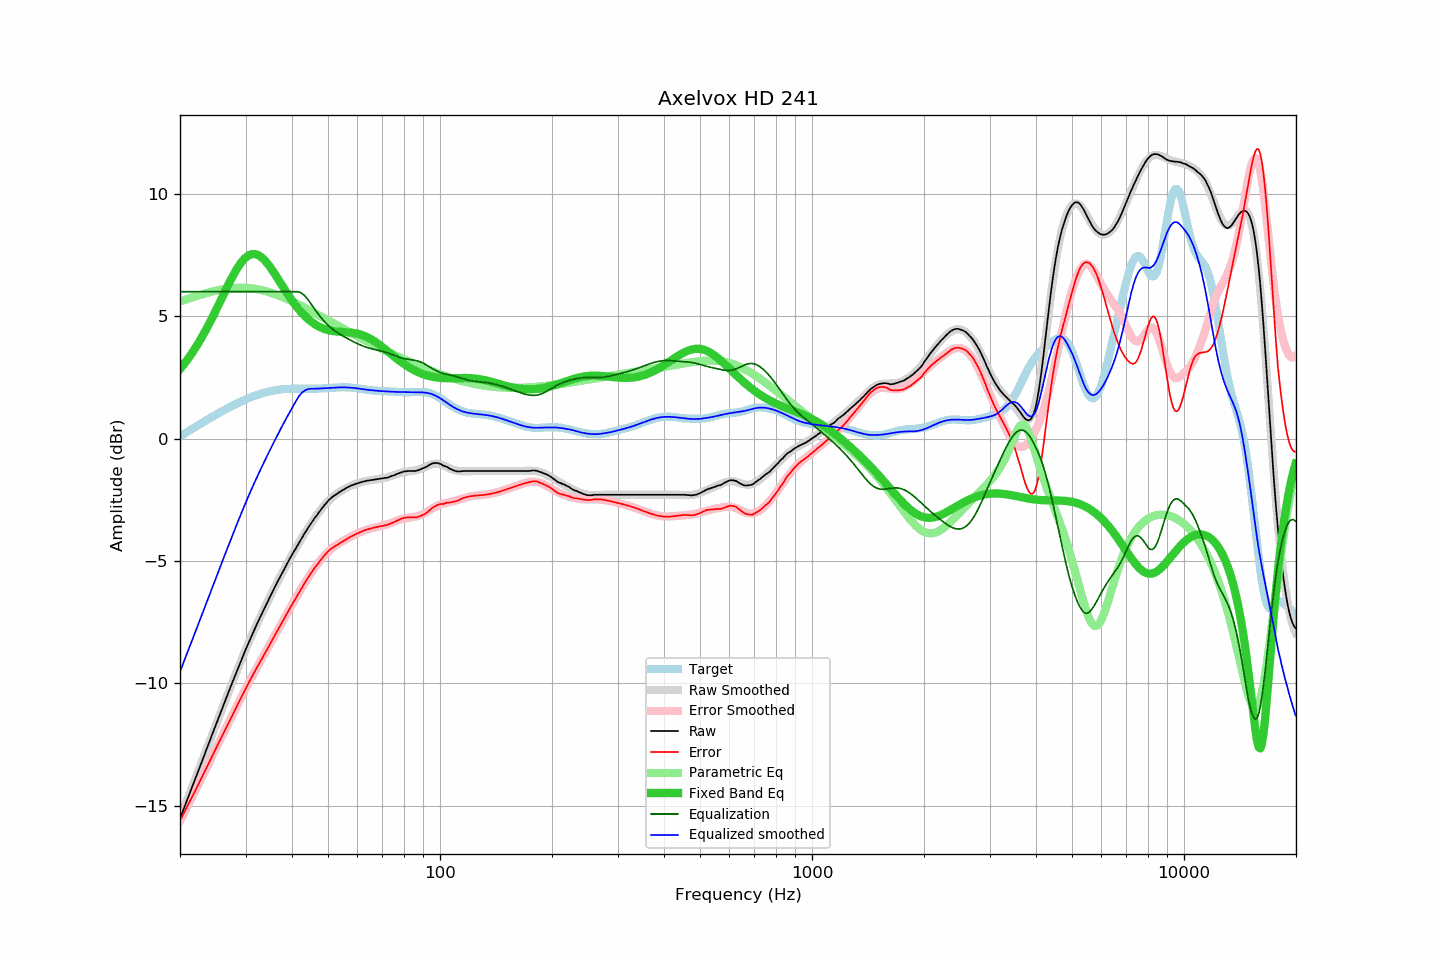

Values plotted in this chart, from the file beside it:
frequency, raw, error, smoothed, error_smoothed, equalization, parametric_eq, equalized_raw, equalized_smoothed, target
20.00, -15.53, -15.62, -15.53, -15.62, 6.00, 2.84, -9.53, -9.53, 0.09
20.20, -15.36, -15.49, -15.36, -15.49, 6.00, 2.92, -9.36, -9.36, 0.13
20.40, -15.19, -15.36, -15.19, -15.36, 6.00, 3.00, -9.19, -9.19, 0.17
20.61, -15.02, -15.23, -15.02, -15.23, 6.00, 3.08, -9.02, -9.02, 0.21
20.81, -14.85, -15.10, -14.85, -15.10, 6.00, 3.17, -8.85, -8.85, 0.25
21.02, -14.68, -14.97, -14.68, -14.97, 6.00, 3.26, -8.68, -8.68, 0.29
21.23, -14.51, -14.84, -14.51, -14.84, 6.00, 3.35, -8.51, -8.51, 0.33
21.44, -14.34, -14.71, -14.34, -14.71, 6.00, 3.45, -8.34, -8.34, 0.37
21.66, -14.17, -14.58, -14.17, -14.58, 6.00, 3.54, -8.17, -8.17, 0.41
21.87, -13.99, -14.45, -13.99, -14.45, 6.00, 3.65, -7.99, -7.99, 0.45
22.09, -13.83, -14.32, -13.82, -14.32, 6.00, 3.75, -7.83, -7.82, 0.49
22.31, -13.66, -14.19, -13.65, -14.18, 6.00, 3.85, -7.66, -7.65, 0.53
22.54, -13.48, -14.05, -13.48, -14.05, 6.00, 3.96, -7.48, -7.48, 0.57
22.76, -13.31, -13.92, -13.31, -13.92, 6.00, 4.07, -7.31, -7.31, 0.61
22.99, -13.14, -13.79, -13.13, -13.79, 6.00, 4.19, -7.14, -7.13, 0.65
23.22, -12.96, -13.65, -12.96, -13.65, 6.00, 4.31, -6.96, -6.96, 0.69
23.45, -12.79, -13.52, -12.79, -13.52, 6.00, 4.42, -6.79, -6.79, 0.73
23.69, -12.62, -13.39, -12.62, -13.38, 6.00, 4.55, -6.62, -6.62, 0.77
23.92, -12.45, -13.25, -12.44, -13.25, 6.00, 4.67, -6.45, -6.44, 0.81
24.16, -12.27, -13.11, -12.27, -13.12, 6.00, 4.80, -6.27, -6.27, 0.85
24.40, -12.10, -12.98, -12.10, -12.98, 6.00, 4.93, -6.10, -6.10, 0.88
24.65, -11.93, -12.85, -11.93, -12.85, 6.00, 5.06, -5.93, -5.93, 0.92
24.89, -11.75, -12.72, -11.76, -12.72, 6.00, 5.19, -5.75, -5.76, 0.96
25.14, -11.59, -12.58, -11.59, -12.58, 6.00, 5.33, -5.59, -5.59, 1.00
25.39, -11.41, -12.45, -11.42, -12.45, 6.00, 5.46, -5.41, -5.42, 1.04
25.65, -11.25, -12.32, -11.25, -12.32, 6.00, 5.60, -5.25, -5.25, 1.07
25.91, -11.08, -12.19, -11.08, -12.18, 6.00, 5.73, -5.08, -5.08, 1.11
26.16, -10.91, -12.05, -10.91, -12.05, 6.00, 5.87, -4.91, -4.91, 1.15
26.43, -10.74, -11.92, -10.74, -11.92, 6.00, 6.01, -4.74, -4.74, 1.18
26.69, -10.57, -11.78, -10.57, -11.78, 6.00, 6.14, -4.57, -4.57, 1.22
26.96, -10.40, -11.65, -10.40, -11.65, 6.00, 6.28, -4.40, -4.40, 1.25
27.23, -10.23, -11.52, -10.23, -11.51, 6.00, 6.41, -4.23, -4.23, 1.29
27.50, -10.06, -11.38, -10.06, -11.38, 6.00, 6.53, -4.06, -4.06, 1.32
27.77, -9.90, -11.25, -9.90, -11.25, 6.00, 6.66, -3.90, -3.90, 1.35
28.05, -9.73, -11.11, -9.73, -11.11, 6.00, 6.78, -3.73, -3.73, 1.39
28.33, -9.57, -10.98, -9.56, -10.98, 6.00, 6.89, -3.57, -3.56, 1.42
28.62, -9.40, -10.85, -9.40, -10.85, 6.00, 7.00, -3.40, -3.40, 1.45
28.90, -9.24, -10.72, -9.24, -10.72, 6.00, 7.10, -3.24, -3.24, 1.48
29.19, -9.08, -10.59, -9.08, -10.59, 6.00, 7.19, -3.08, -3.08, 1.51
29.48, -8.92, -10.46, -8.92, -10.46, 6.00, 7.27, -2.92, -2.92, 1.54
29.78, -8.76, -10.33, -8.76, -10.33, 6.00, 7.34, -2.76, -2.76, 1.57
30.08, -8.60, -10.20, -8.60, -10.20, 6.00, 7.40, -2.60, -2.60, 1.60
30.38, -8.45, -10.08, -8.45, -10.08, 6.00, 7.45, -2.45, -2.45, 1.63
30.68, -8.29, -9.95, -8.29, -9.95, 6.00, 7.49, -2.29, -2.29, 1.66
30.99, -8.14, -9.83, -8.14, -9.83, 6.00, 7.52, -2.14, -2.14, 1.69
31.30, -7.99, -9.70, -8.00, -9.71, 6.00, 7.54, -1.99, -2.00, 1.71
31.61, -7.85, -9.58, -7.85, -9.58, 6.00, 7.54, -1.85, -1.85, 1.74
31.93, -7.70, -9.46, -7.70, -9.46, 6.00, 7.53, -1.70, -1.70, 1.76
32.24, -7.56, -9.34, -7.56, -9.34, 6.00, 7.51, -1.56, -1.56, 1.78
32.57, -7.42, -9.22, -7.42, -9.22, 6.00, 7.48, -1.42, -1.42, 1.80
32.89, -7.29, -9.11, -7.28, -9.11, 6.00, 7.44, -1.29, -1.28, 1.83
33.22, -7.15, -8.99, -7.14, -8.99, 6.00, 7.39, -1.15, -1.14, 1.85
33.55, -7.01, -8.87, -7.00, -8.87, 6.00, 7.33, -1.01, -1.00, 1.86
33.89, -6.87, -8.75, -6.87, -8.75, 6.00, 7.26, -0.87, -0.87, 1.88
34.23, -6.74, -8.64, -6.73, -8.63, 6.00, 7.18, -0.74, -0.73, 1.90
34.57, -6.61, -8.52, -6.60, -8.51, 6.00, 7.10, -0.61, -0.60, 1.92
34.92, -6.47, -8.40, -6.47, -8.40, 6.00, 7.01, -0.47, -0.47, 1.93
35.27, -6.34, -8.28, -6.33, -8.28, 6.00, 6.92, -0.34, -0.33, 1.95
35.62, -6.20, -8.16, -6.20, -8.16, 6.00, 6.82, -0.20, -0.20, 1.96
35.97, -6.07, -8.04, -6.07, -8.04, 6.00, 6.72, -0.07, -0.07, 1.97
... 635 more rows
